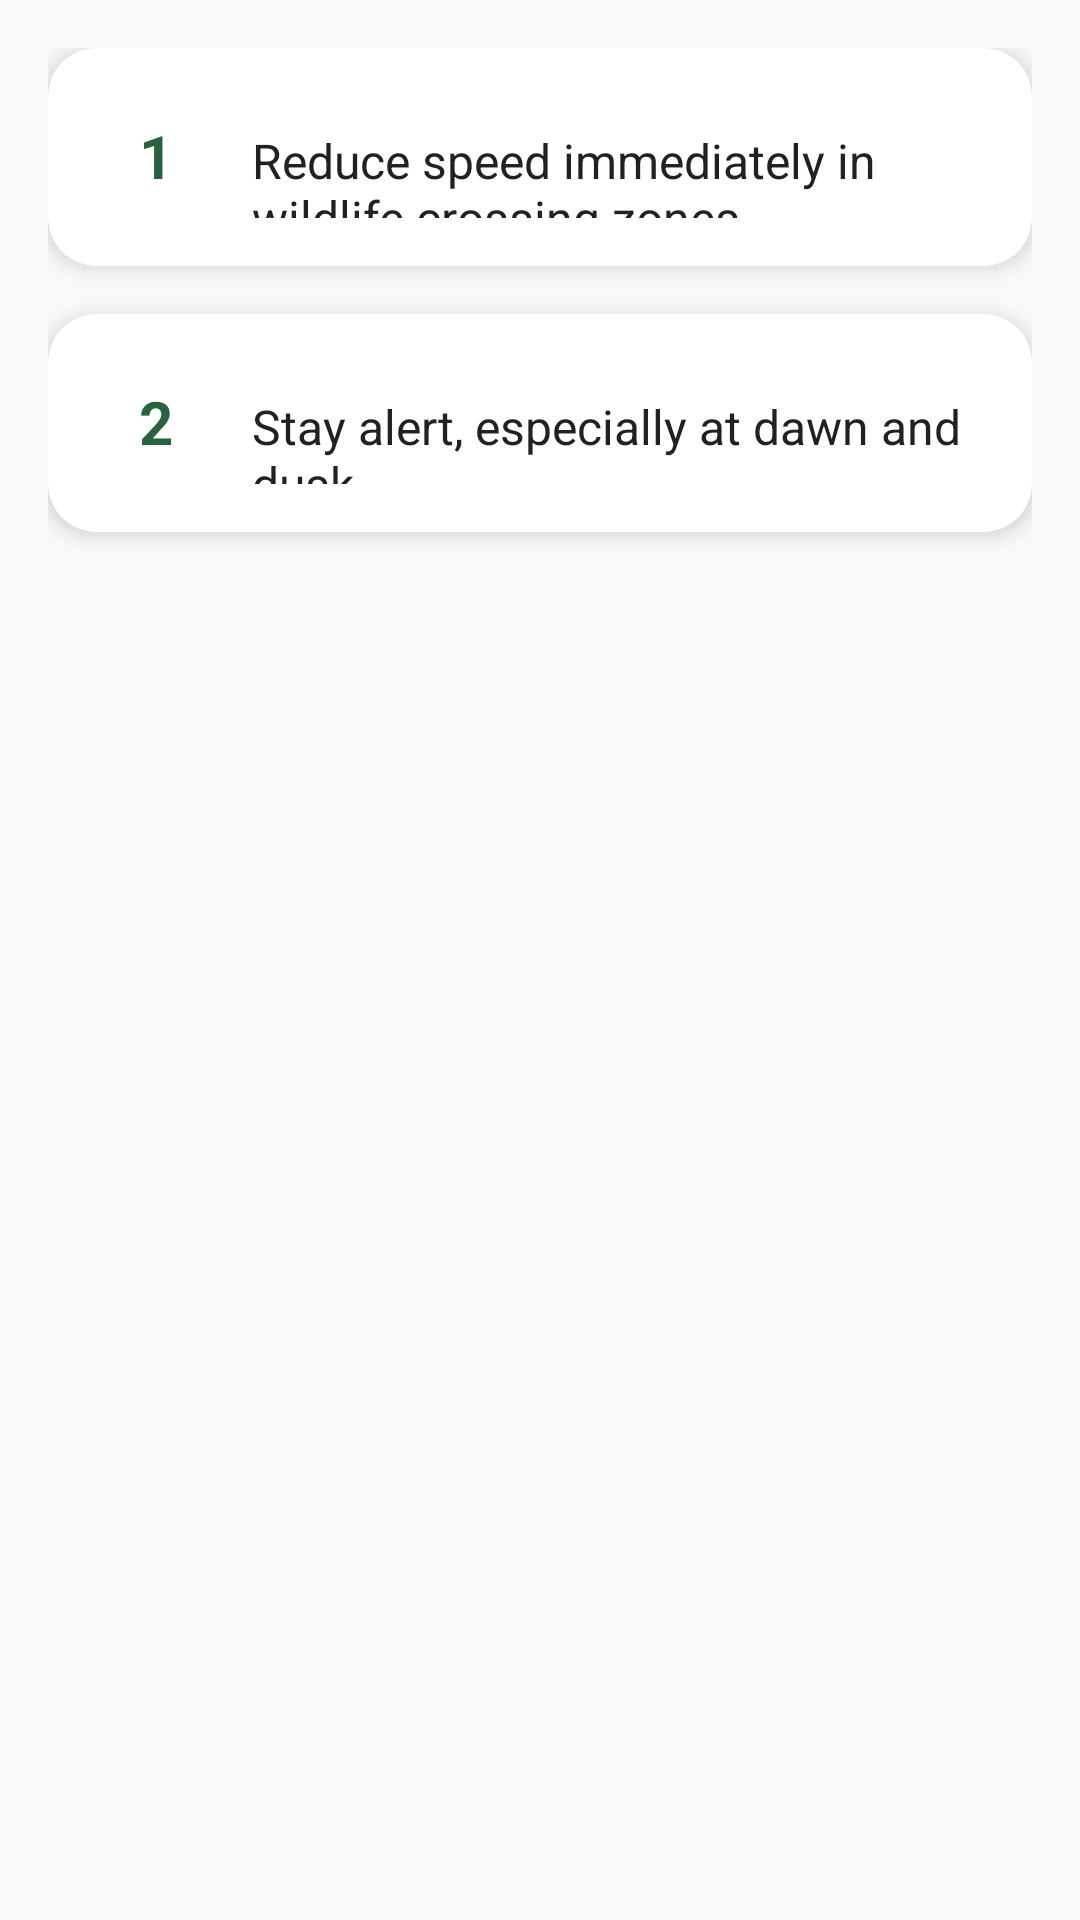

The Android layout XML behind this screen, and the referenced resources:
<!-- AndroidManifest.xml: application theme Theme.ElephAlert -->
<!-- res/layout/fragment_dos.xml -->
<?xml version="1.0" encoding="utf-8"?>
<ScrollView xmlns:android="http://schemas.android.com/apk/res/android"
    android:layout_width="match_parent"
    android:layout_height="match_parent"
    android:background="@color/off_white">

    <LinearLayout
        android:layout_width="match_parent"
        android:layout_height="wrap_content"
        android:orientation="vertical"
        android:padding="16dp">

        
        <androidx.cardview.widget.CardView
            style="@style/CardStyle"
            android:layout_width="match_parent"
            android:layout_height="wrap_content"
            android:layout_marginBottom="16dp">

            <LinearLayout
                android:layout_width="match_parent"
                android:layout_height="wrap_content"
                android:orientation="horizontal">

                <TextView
                    android:layout_width="40dp"
                    android:layout_height="40dp"
                    android:text="1"
                    android:background="@drawable/bg_number_circle"
                    android:gravity="center"
                    android:textColor="@color/primary"
                    android:textSize="20sp"
                    android:textStyle="bold" />

                <TextView
                    android:layout_width="0dp"
                    android:layout_height="wrap_content"
                    android:layout_weight="1"
                    android:text="Reduce speed immediately in wildlife crossing zones"
                    android:textColor="@color/black"
                    android:textSize="16sp"
                    android:layout_marginStart="12dp" />
            </LinearLayout>
        </androidx.cardview.widget.CardView>

        
        <androidx.cardview.widget.CardView
            style="@style/CardStyle"
            android:layout_width="match_parent"
            android:layout_height="wrap_content"
            android:layout_marginBottom="16dp">

            <LinearLayout
                android:layout_width="match_parent"
                android:layout_height="wrap_content"
                android:orientation="horizontal">

                <TextView
                    android:layout_width="40dp"
                    android:layout_height="40dp"
                    android:text="2"
                    android:background="@drawable/bg_number_circle"
                    android:gravity="center"
                    android:textColor="@color/primary"
                    android:textSize="20sp"
                    android:textStyle="bold" />

                <TextView
                    android:layout_width="0dp"
                    android:layout_height="wrap_content"
                    android:layout_weight="1"
                    android:text="Stay alert, especially at dawn and dusk"
                    android:textColor="@color/black"
                    android:textSize="16sp"
                    android:layout_marginStart="12dp" />
            </LinearLayout>
        </androidx.cardview.widget.CardView>

        
    </LinearLayout>
</ScrollView>
<!-- resources referenced by this layout -->
<resources>
  <color name="black">#212121</color>
  <color name="off_white">#F8F9FA</color>
  <color name="primary">#2A6241</color>
  <style name="CardStyle" parent="Widget.MaterialComponents.CardView">
          <item name="cardCornerRadius">16dp</item>
          <item name="cardElevation">4dp</item>
          <item name="cardBackgroundColor">@color/white</item>
          <item name="contentPadding">16dp</item>
      </style>
  <style name="Theme.ElephAlert" parent="Theme.MaterialComponents.DayNight.NoActionBar">
          
          <item name="colorPrimary">@color/primary</item>
          <item name="colorPrimaryVariant">@color/primary_dark</item>
          <item name="colorOnPrimary">@color/white</item>
  
          
          <item name="colorSecondary">@color/warning</item>
          <item name="colorSecondaryVariant">@color/warning</item>
          <item name="colorOnSecondary">@color/black</item>
  
          
          <item name="android:windowBackground">@color/bg_screen</item>
          <item name="colorSurface">@color/white</item>
          <item name="colorOnSurface">@color/black</item>
  
          
          <item name="android:statusBarColor">@color/primary_dark</item>
  
          
          <item name="actionBarSize">56dp</item>
      </style>
  <color name="white">#FFFFFF</color>
  <color name="primary_dark">#1B432A</color>
  <color name="warning">#FFB300</color>
  <color name="bg_screen">#F8F9FA</color>
</resources>
